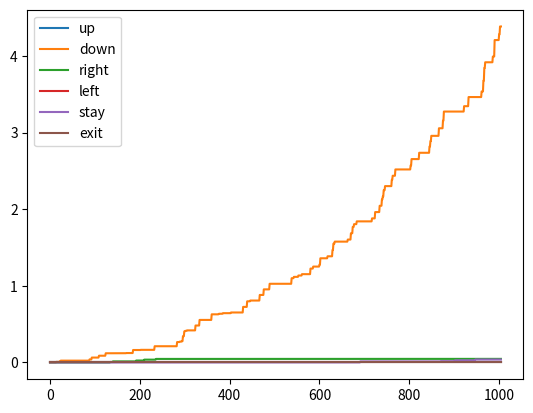

Write the Python code that produced this figure.
#!/usr/bin/env python3
import numpy as np
from matplotlib import pyplot as plt

def state_to_idx(list):
    idx = ([])
    for value in list:
        idx += tuple(value)
    return tuple(idx)

class LegalMovesMixin:
    MOVE_DICT_A = {
        'up': np.asarray([-1, 0]),
        'down': np.asarray([1, 0]),
        'right': np.asarray([0, 1]),
        'left': np.asarray([0, -1]),
        'stay': np.asarray([0, 0]),
        'exit': None
    }

    MOVE_DICT_B = {
        'up': np.asarray([-1, 0]),
        'down': np.asarray([1, 0]),
        'right': np.asarray([0, 1]),
        'left': np.asarray([0, -1])
    }

class GridTown(LegalMovesMixin):
    A = 1
    B = 2
    P = 3


    STATE_DICT = {
        'running': 0,
        'exited': -1
    }

    def __init__(self, size=(4, 4), init_pos_a=(0, 0), init_pos_b=(1, 1), init_pos_p=(3, 3),
                 policy=None):
        self.init_pos_a = init_pos_a
        self.init_pos_b = init_pos_b
        self.init_pos_p = init_pos_p
        self.size = size
        self.grid = None

        self.pos_a = init_pos_a
        self.pos_b = init_pos_b
        self.pos_p = init_pos_p
        self.cumulative_reward = 0
        self.reset()

    def reset(self):
        self.grid = self._create_init_grid(self.size)
        self.pos_a = self.init_pos_a
        self.pos_b = self.init_pos_b
        self.pos_p = self.init_pos_p
        self.cumulative_reward = 0

    def reward(self, pos_a,  pos_p):
        if np.all(pos_a == pos_p):
            return -10
        elif np.all(pos_a == self.pos_b):
            return 1
        else:
            return 0

    def _is_in_bounds_all(self, state_indices):
        return not any(self._is_in_bounds(state_indices))

    def _is_in_bounds(self, state_indices):
        grid_size = self.grid.shape
        out_of_left_bound = state_indices[1] < 0
        out_of_right_bound = state_indices[1] >= grid_size[1]
        out_of_upper_bound = state_indices[0] < 0
        out_of_lower_bound = state_indices[0] >= grid_size[0]
        return out_of_left_bound, out_of_right_bound, out_of_upper_bound, out_of_lower_bound

    def next_state_action(self, state, is_a=False):
        next_states = []
        next_actions = []

        if is_a:
            move_dict = GridTown.MOVE_DICT_A
        else:
            move_dict = GridTown.MOVE_DICT_B

        for move in move_dict:
            if move_dict[move] is None:
                next_states.append(move_dict[move])
                next_actions.append(move)
            else:
                next_state = state + move_dict[move]
                if self._is_in_bounds_all(next_state):
                    next_states.append(next_state)
                    next_actions.append(move)
        return next_states, next_actions

    def next_state(self, move,  plot_state=False):
        if move == 'exit':
            return GridTown.STATE_DICT['exited'], 0
        else:
            next_a = self.pos_a + GridTown.MOVE_DICT_A[move]

        # Calculate move of police (p)
        next_states_p, _ = self.next_state_action(self.pos_p, is_a=False)
        pick_move = np.random.randint(0, len(next_states_p))
        next_p = next_states_p[pick_move]

        # Reset previous position
        self.grid[self.pos_p[0], self.pos_p[1]] = 0
        self.grid[self.pos_a[0], self.pos_a[1]] = 0

        # Set new positions
        self.grid[next_p[0], next_p[1]] = GridTown.P
        self.grid[next_a[0], next_a[1]] = GridTown.A
        self.grid[self.init_pos_b[0], self.init_pos_b[1]] = GridTown.B

        self.pos_a = next_a
        self.pos_p = next_p

        current_reward = self.reward(self.pos_a, self.pos_p)
        self.cumulative_reward += current_reward

        if plot_state:
            self.plot_state()

        return GridTown.STATE_DICT['running'], current_reward

    def _create_init_grid(self, size=(4, 4)):
        grid = np.zeros(size)
        grid[self.init_pos_a] = GridTown.A
        grid[self.init_pos_b] = GridTown.B
        grid[self.init_pos_p] = GridTown.P

        return grid


    def plot_state(self):
        plt.matshow(self.grid, cmap=plt.cm.cividis)
        plt.grid()
        plt.show()


class Policy:
    def get_move(self, pos_a, pos_p, actions):
        pass


class RandomPolicy(Policy):
    def get_move(self, pos_a, pos_p, actions):
        return actions[np.random.randint(0, len(actions))]

class QLearner(Policy, LegalMovesMixin):
    def __init__(self, enviro, learning_rate=0.1, epsilon=0.5,
                 episodes=int(1e2), discount_factor=0.8):
        self.enviro = enviro
        self.q = np.zeros(
            state_to_idx([
                enviro.size, enviro.size, [len(QLearner.MOVE_DICT_A.keys())]
            ])
        )
        self.learning_rate = learning_rate
        self.epsilon = epsilon
        self.episodes = episodes
        self.discount_factor = discount_factor

        self.move_str_to_idx = {k: v for v, k in enumerate(QLearner.MOVE_DICT_A)}

    def get_move(self, pos_a, pos_p, actions):
        moves = []
        for a in actions:
            idx = self.move_str_to_idx[a]
            moves.append(self.q[pos_a[0], pos_a[1], pos_p[0], pos_p[1], idx])
            return actions[np.argmax(moves)]

    def get_epsilon_move(self, pos_a, pos_p, actions):
        """epsilon-greedy policy"""
        rand_val = np.random.uniform()
        if rand_val <= self.epsilon:
            return actions[np.random.randint(0, len(actions))]
        else:
            return self.get_move(pos_a, pos_p, actions)

    def learn(self, record_initial_q=False):
        initial_q = []

        initial_idx = state_to_idx([self.enviro.init_pos_a,
                                    self.enviro.init_pos_p])

        for episode in range(self.episodes):
            print('Episode: %d' % episode)
            while True:
                # record the Q-function for the initial state of A
                if record_initial_q:
                    initial_q.append(np.copy(self.q[initial_idx]))
                # get the move based on epsilon-greedy policy
                states, moves = self.enviro.next_state_action(
                    self.enviro.pos_a, is_a=True)
                move = self.get_epsilon_move(
                    self.enviro.pos_a, self.enviro.pos_p, moves
                )

                # save the old state s
                old_pos_a, old_pos_p = self.enviro.pos_a, self.enviro.pos_p

                # observe a reward from applying `move`
                game_result, reward = self.enviro.next_state(move, plot_state=False)

                # make the update
                move_idx = self.move_str_to_idx[move]
                cur_idx = state_to_idx([self.enviro.pos_a, self.enviro.pos_p])
                old_idx = state_to_idx([old_pos_a, old_pos_p])

                update = reward + self.discount_factor * np.max(self.q[cur_idx] - self.q[old_idx])
                self.q[old_idx][move_idx] += self.learning_rate * update

                if game_result == GridTown.STATE_DICT['exited']:
                    break
            self.enviro.reset()

        if record_initial_q:
            return initial_q

def run(grid, policy):
    while True:
        _, actions = grid.next_state_action(grid.pos_a, is_a=True)
        game_result, reward = grid.next_state(
            policy.get_move(grid.pos_a, grid.pos_p, actions)
        )
        print('State: %s, reward: %d, total reward: %d' %
            (game_result, reward, grid.cumulative_reward))

        if game_result == GridTown.STATE_DICT['exited']:
            break


def plot_initial_q(initial_q):
    initial_q = np.asarray(initial_q)
    plt.plot(initial_q)
    plt.legend(LegalMovesMixin.MOVE_DICT_A.keys())
    plt.show()


if __name__ == '__main__':
    grid = GridTown()
    policy = QLearner(grid)
    initial_q = policy.learn(record_initial_q=True)

    plot_initial_q(initial_q)

    #run(grid, policy)

